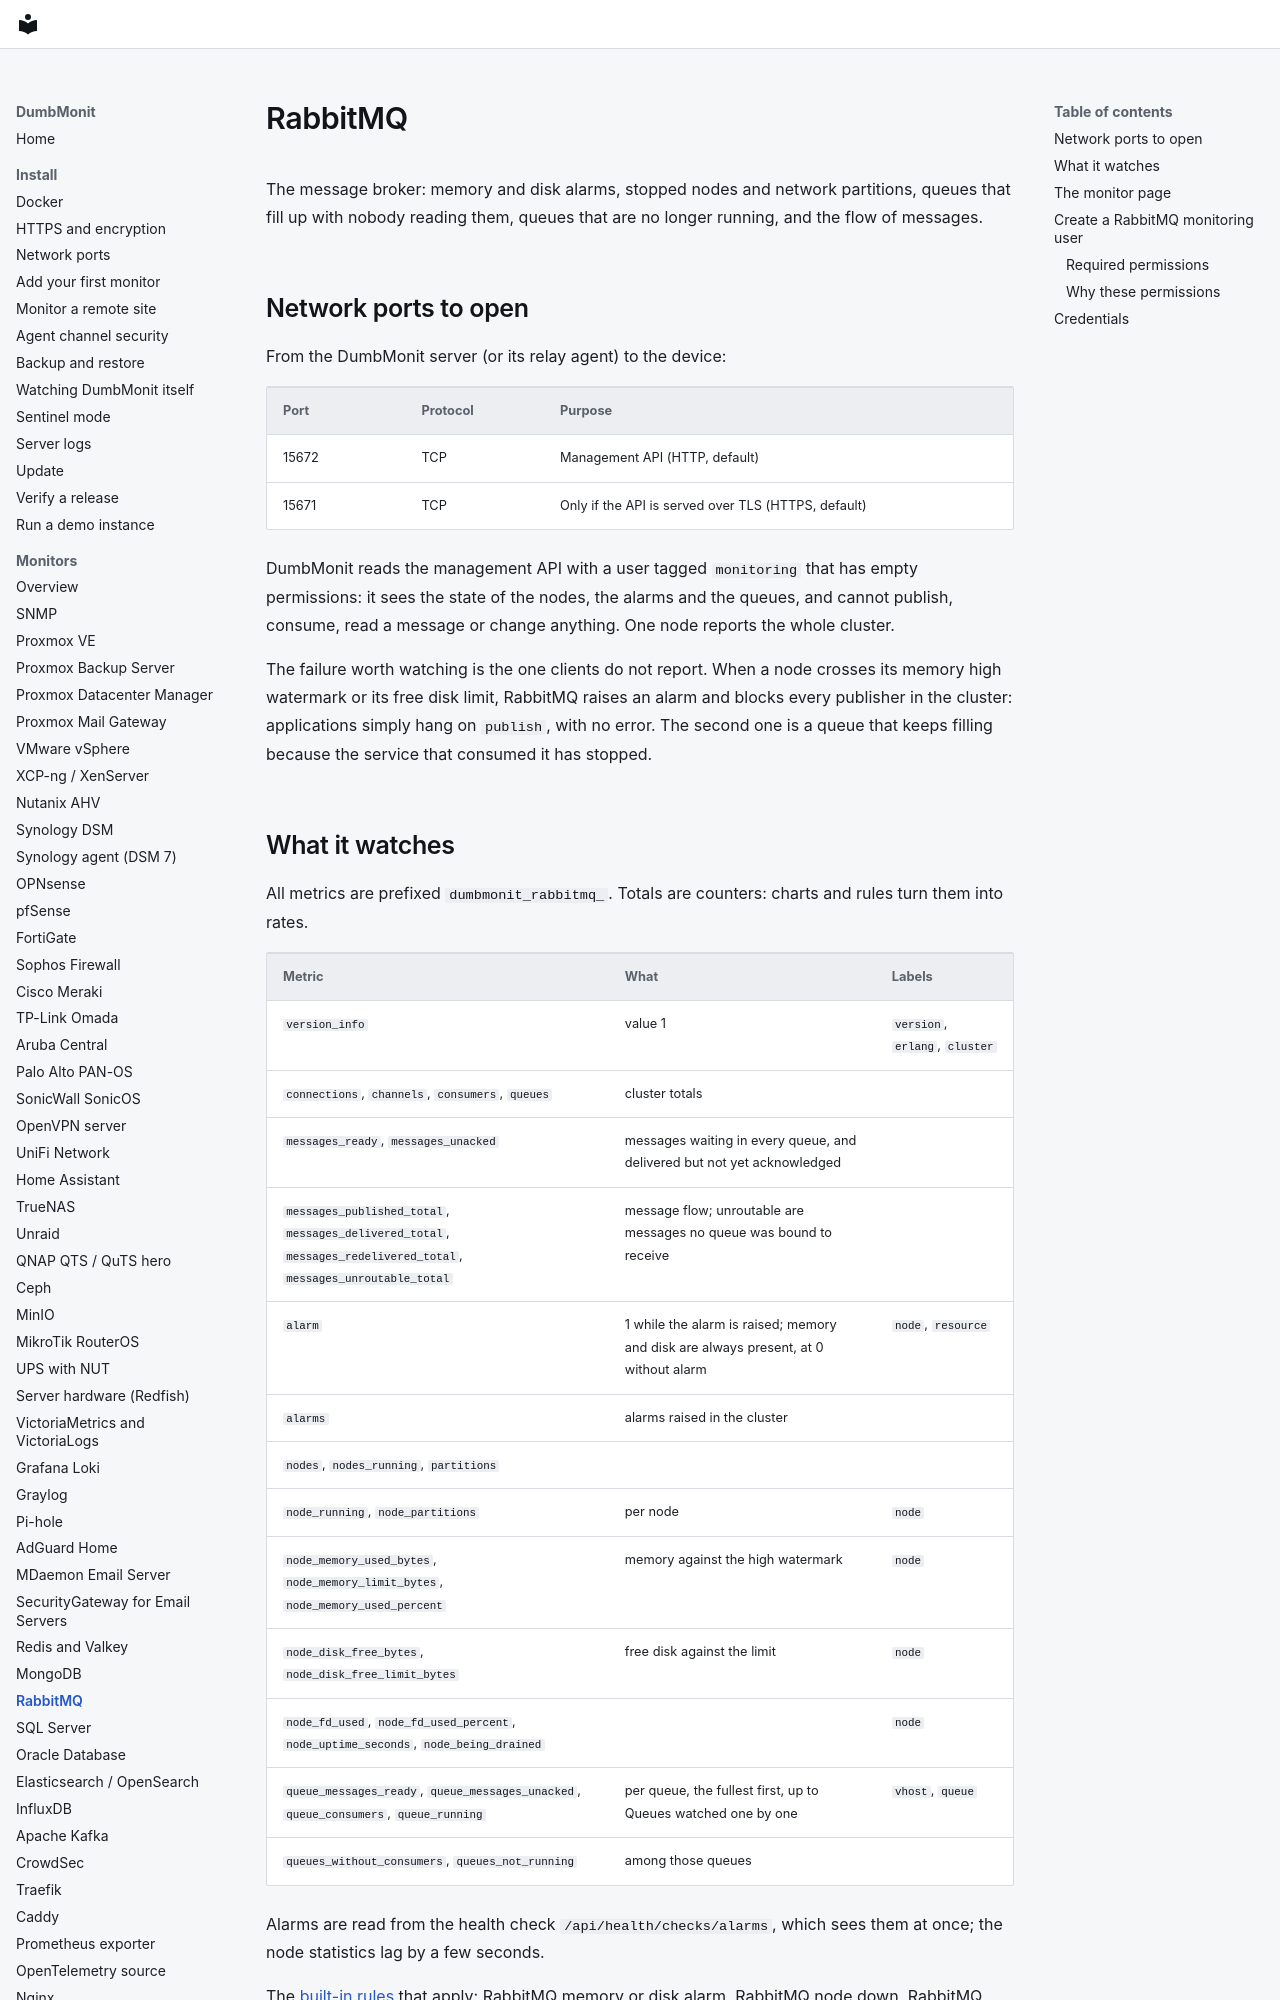

repository: laupernoe/dumbmonit · page: devices/rabbitmq/index.html · generator: mkdocs

# RabbitMQ

The message broker: memory and disk alarms, stopped nodes and network
partitions, queues that fill up with nobody reading them, queues that are no
longer running, and the flow of messages.

## Network ports to open

From the DumbMonit server (or its relay agent) to the device:

| Port | Protocol | Purpose |
|---|---|---|
| 15672 | TCP | Management API (HTTP, default) |
| 15671 | TCP | Only if the API is served over TLS (HTTPS, default) |

DumbMonit reads the management API with a user tagged `monitoring` that has
empty permissions: it sees the state of the nodes, the alarms and the queues,
and cannot publish, consume, read a message or change anything. One node
reports the whole cluster.

The failure worth watching is the one clients do not report. When a node
crosses its memory high watermark or its free disk limit, RabbitMQ raises an
alarm and blocks every publisher in the cluster: applications simply hang on
`publish`, with no error. The second one is a queue that keeps filling because
the service that consumed it has stopped.
